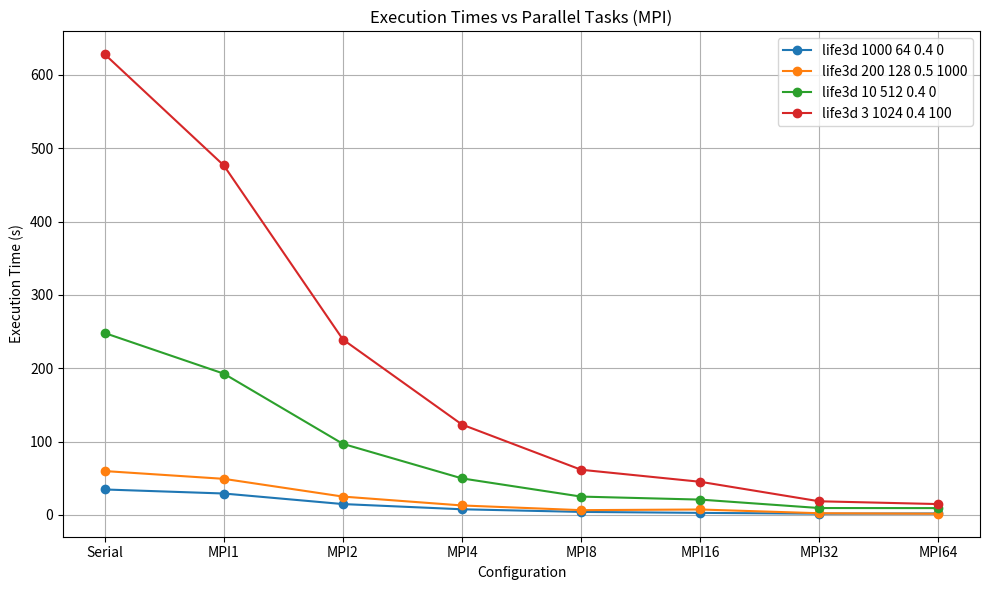

Here is the Python script that generated this plot: (Note: this script raises an exception after producing the figure.)
import matplotlib.pyplot as plt

# Data from the table
configurations = [
    "life3d 1000 64 0.4 0",
    "life3d 200 128 0.5 1000",
    "life3d 10 512 0.4 0",
    "life3d 3 1024 0.4 100"
]

parallel_tasks = [1, 2, 4, 8, 16, 32, 64]

serial_times = [34.6, 59.7, 247.9, 628.0]

mpi_times = [
    [29.1, 14.7, 7.6, 4.0, 2.7, 1.6, 1.9],
    [49.1, 24.9, 12.8, 6.4, 7.3, 2.2, 1.5],
    [192.5, 96.8, 49.7, 24.9, 20.8, 9.3, 9.2],
    [476.4, 239.1, 123.1, 61.5, 45.1, 18.5, 14.7]
]

speedup_mpi = [
    [serial_times[i] / mpi_times[i][j] for j in range(len(parallel_tasks))] for i in range(len(configurations))
]

# ------------------------------
# Plotting serial and MPI execution times
# ------------------------------	

plt.figure(figsize=(10, 6))

for i, config in enumerate(configurations):
    plt.plot(['Serial'] + ['MPI{}'.format(parallel_tasks[j]) for j in range(len(parallel_tasks))], [serial_times[i]] + mpi_times[i], marker='o', label=config)

plt.title('Execution Times vs Parallel Tasks (MPI)')
plt.xlabel('Configuration')
plt.ylabel('Execution Time (s)')
plt.legend()
plt.grid(True)
plt.tight_layout()
plt.savefig('imgs/execution_times_mpi.png')  # Save the figure as PNG
plt.show()


# ------------------------------
# Plotting speedup for MPI
# ------------------------------

plt.figure(figsize=(10, 6))

for i in range(len(configurations)):
    plt.plot(parallel_tasks, speedup_mpi[i], marker='o', label=configurations[i])

plt.title('Speedup vs Parallel Tasks (MPI)')
plt.xlabel('Parallel Tasks')
plt.ylabel('Speedup')
plt.xscale('log', base=2)  # Log scale for better visualization of parallel tasks
plt.xticks(parallel_tasks)
plt.legend()
plt.grid(True)
plt.tight_layout()
plt.savefig('imgs/speedup_vs_parallel_tasks_mpi.png')  # Save the figure as PNG
plt.show()
